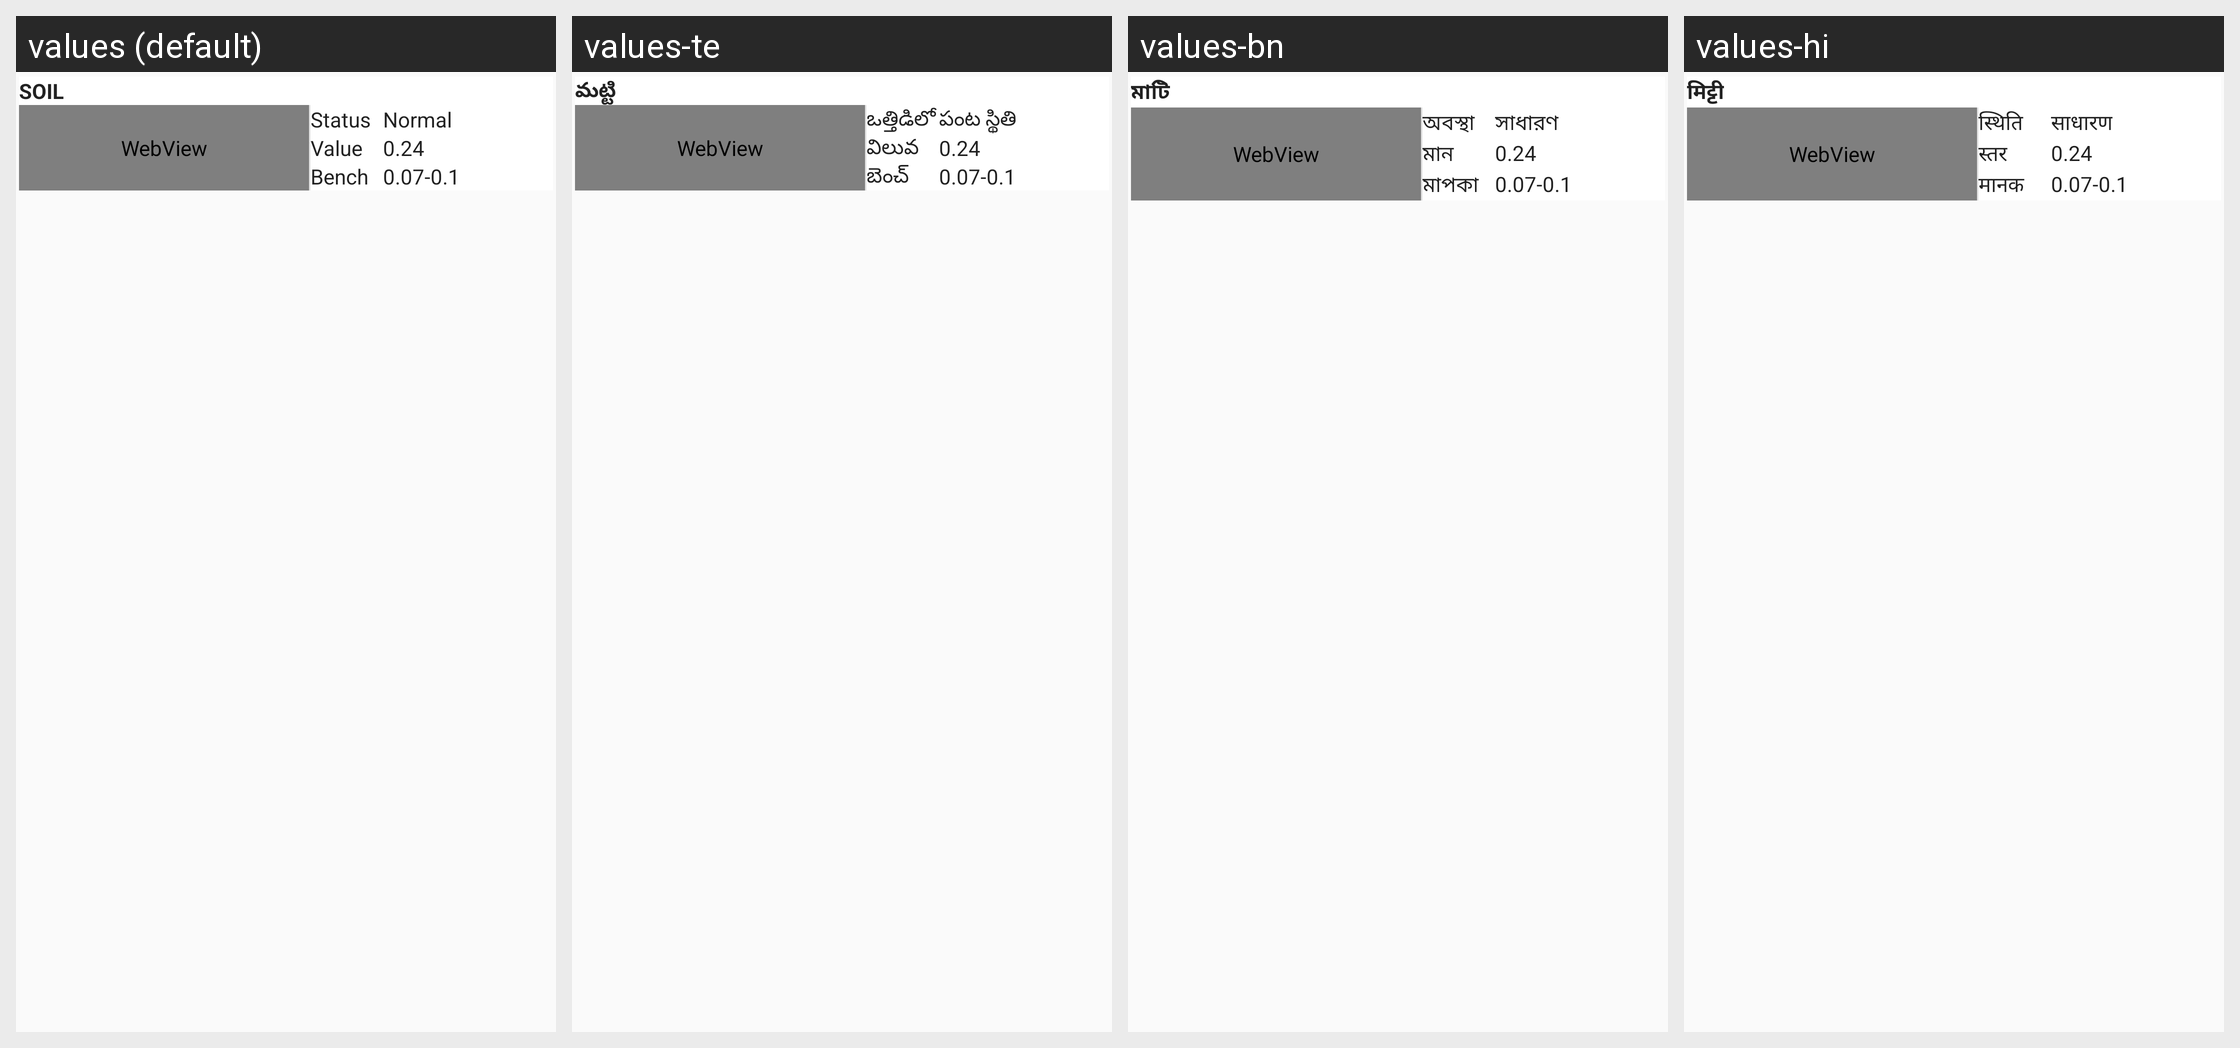

Translations of the strings shown on this Android screen, per locale in the grid:
Android screen res/layout/cropstatus_row_new.xml rendered under 4 locales, left to right: values (default), values-te, values-bn, values-hi. Device: Nexus 5 (rendered at 1080×1920; each locale shown at half size, 540×960, under a caption strip naming it); theme AppTheme.
Other locales in the repository, not shown: values-gu, values-mr.
Strings drawn on this screen, with the default value and each locale's value (text and hints the layout hard-codes, and strings that could not be matched under every locale, appear in the picture but are not listed):

soil
  values: Soil
  values-te: మట్టి
  values-bn: মাটি
  values-hi: मिट्टी

Status
  values: Status
  values-te: ఒత్తిడిలో
  values-bn: অবস্থা
  values-hi: स्थिति

Normal
  values: Normal
  values-te: పంట స్థితి
  values-bn: সাধারণ
  values-hi: साधारण

Value
  values: Value
  values-te: విలువ
  values-bn: মান
  values-hi: स्तर

BenchMark
  values: Bench Mark
  values-te: బెంచ్ మార్క్
  values-bn: মাপকাঠি
  values-hi: मानक स्तर
